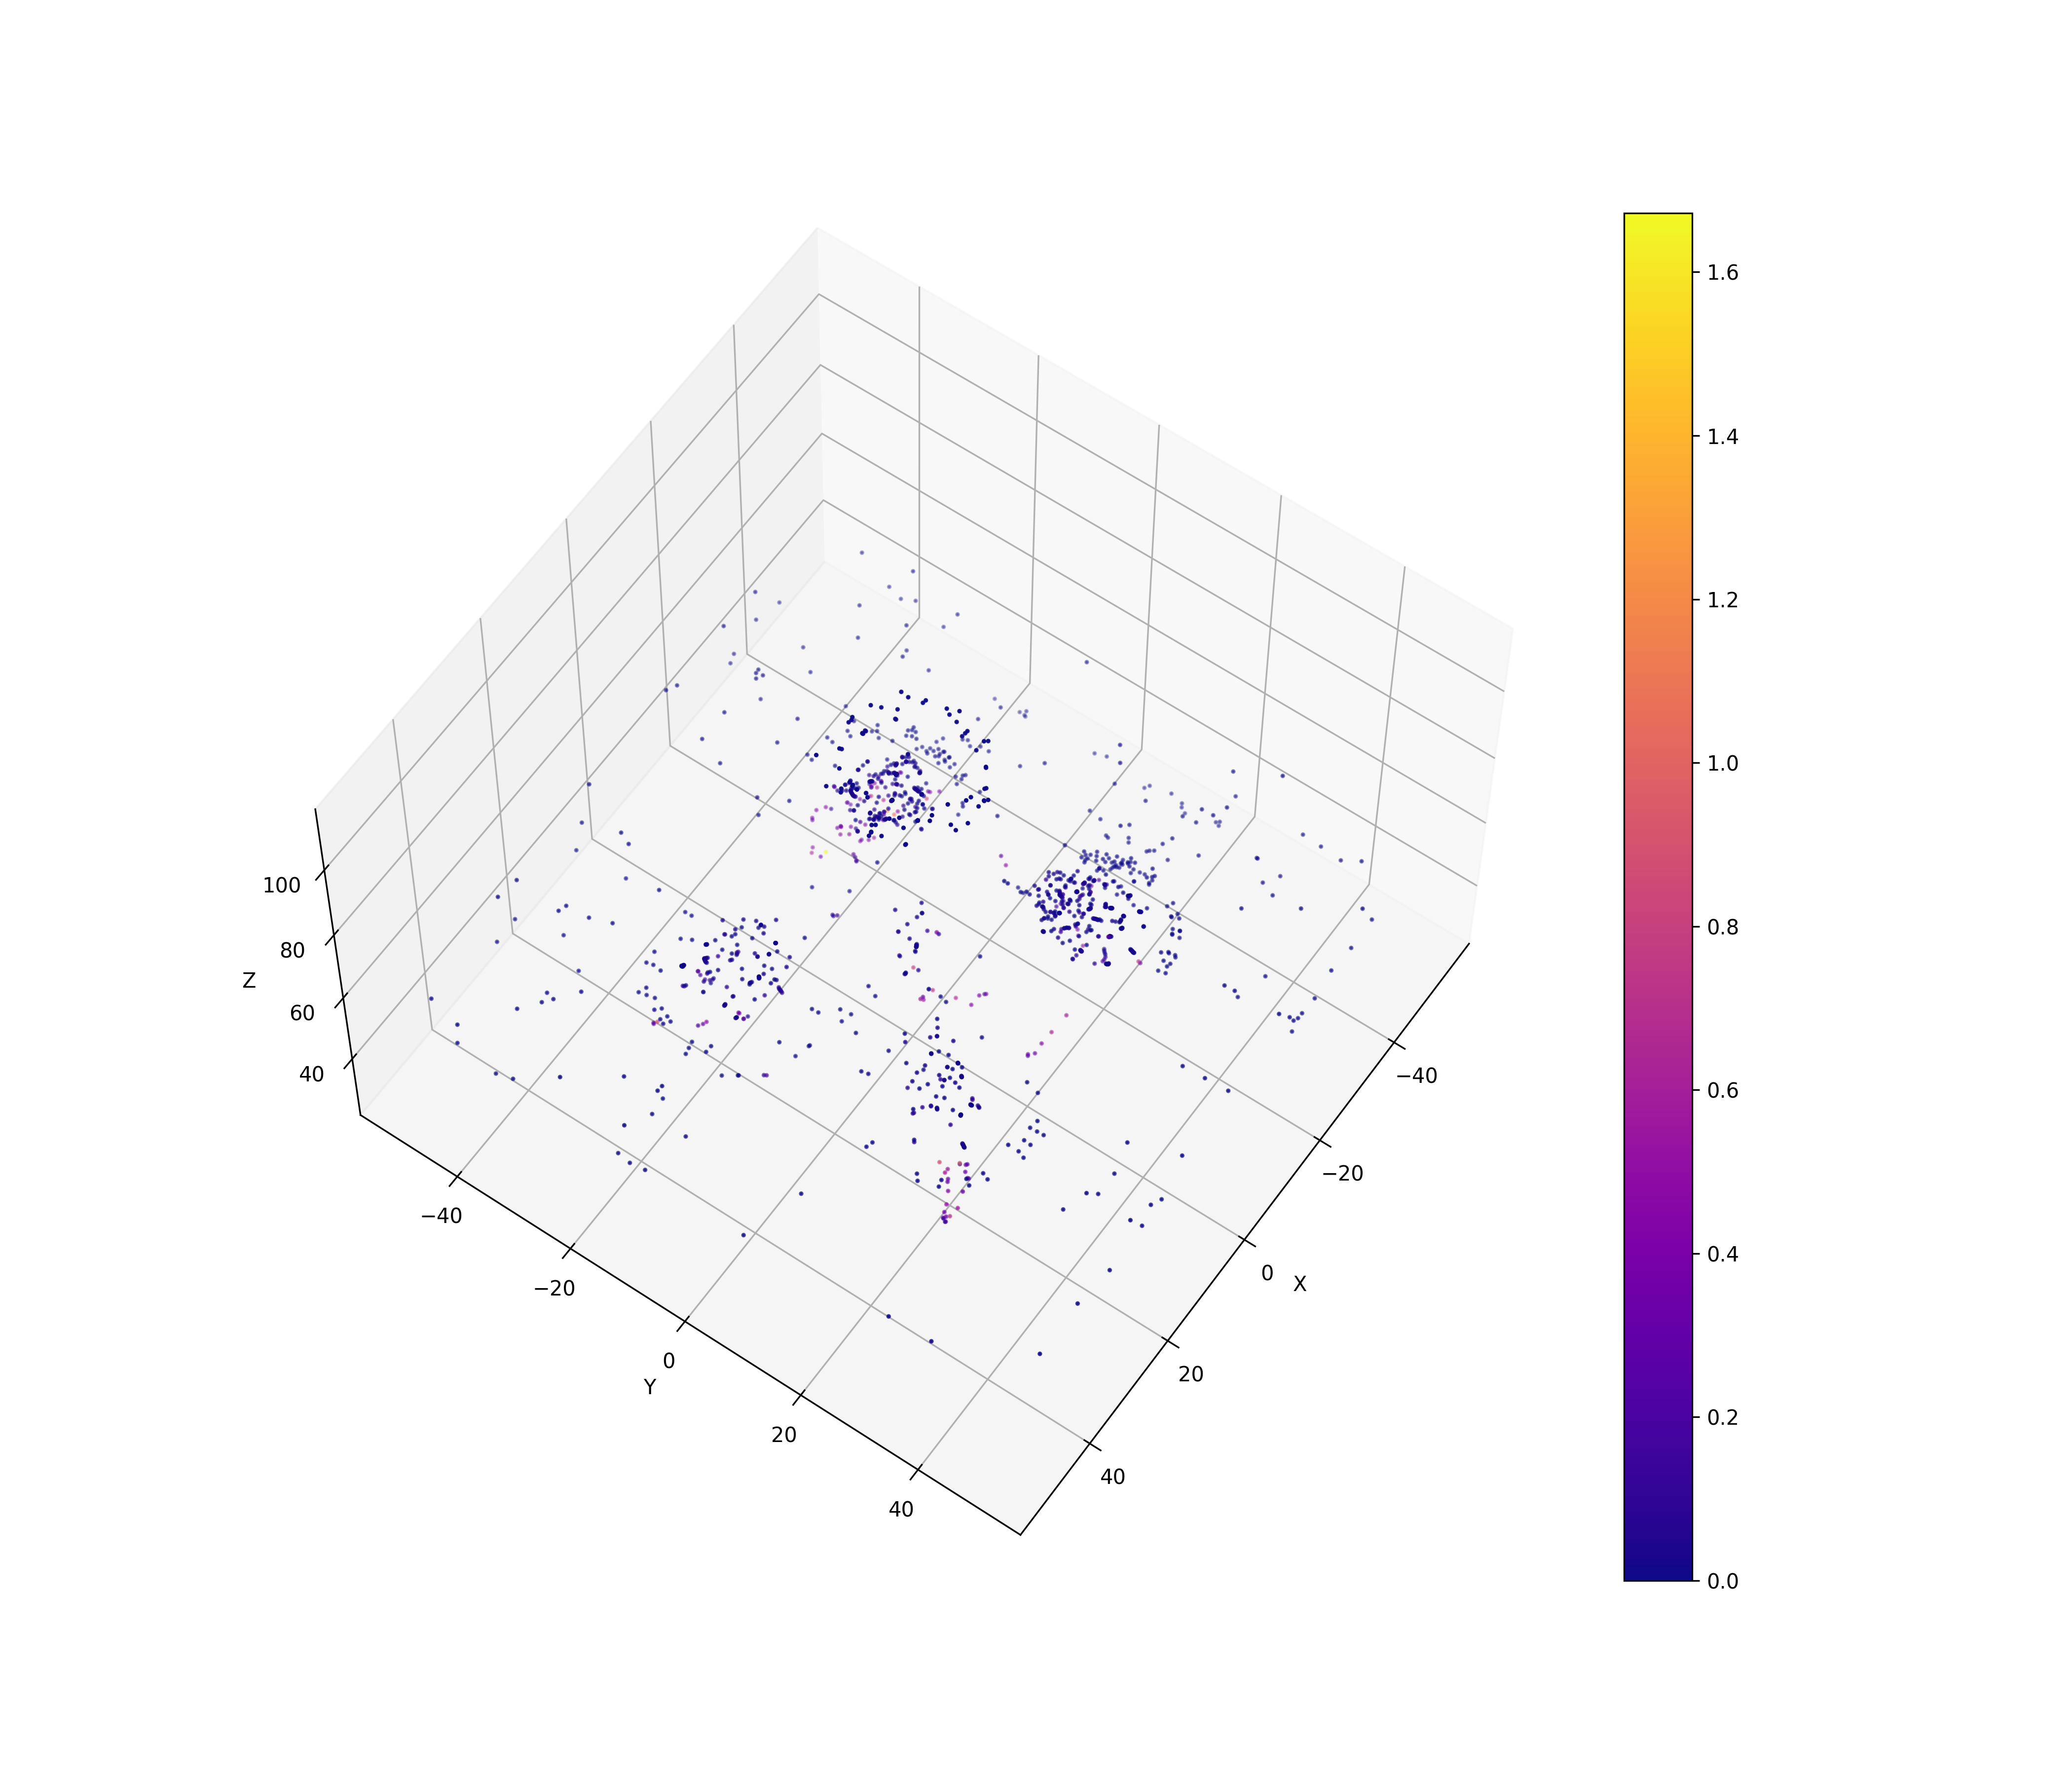

The data file committed next to this chart (first rows):
9.38808, -3.33471, 111.378, 1.93684e-26
-30.87, 20.03, 44.72, 3.43817e-26
-14.87, 19.63, 54.2, 7.06095e-26
-31.91, 19.91, 44.31, 3.3632e-26
-37, 19.3, 42.32, 3.22624e-26
-12.15, 18.01, 58, 0.03866
-12.16, 18.01, 58, 0.0003336
-17.91, 21.46, 49.92, 0.2777
-17.95, 21.52, 49.87, 0.02972
-18.02, 21.57, 49.8, 0.02601
-18.09, 21.57, 49.75, 0.06363
-18.15, 21.56, 49.7, 0.02404
-25.82, 20.64, 46.7, 5.07098e-26
-31, 17.42, 48.61, 2.74938e-26
-21.03, 16.03, 54.2, 5.71653e-26
-3.143, 9.674, 101.8, 0.02102
-42.5, 20.42, 47.1, 8.47042e-26
-19.67, 16.66, 58, 0.02903
-22.63, 15.28, 49.83, 0.2113
-22.69, 15.25, 49.7, 0.06728
-50, 22.38, 46.12, 1.9562e-25
-3.116, 9.647, 102, 2.25391e-26
-29.97, 17.15, 48.75, 1.53604e-25
-20.02, -16.66, 54.2, 6.01704e-26
-24.21, -19.77, 33.3, 1.073
-28.13, -16.69, 35.79, 0.8391
-30, -15.72, 36.35, 0.3812
-19.06, -15.61, 58, 0.03134
-21.16, -17.91, 49.7, 0.1109
18.63, -16.48, 54.2, 6.61328e-26
23.77, -20.91, 38.76, 0.1657
22.58, -20.92, 37.35, 0.3466
21.81, -20.86, 36.84, 0.4664
17.04, -15.29, 58, 0.05964
20.52, -17.89, 49.7, 0.08856
-8.952, -4.363, 107.1, 1.62025e-25
30.79, -50, 58.23, 2.5409e-25
18.39, -27.35, 51, 9.3385e-26
14.53, -20.5, 54.2, 8.27391e-26
26.68, -42.5, 55.84, 1.86004e-25
12.72, -17.23, 58.06, 0.01001
12.74, -17.24, 58.02, 0.013
12.75, -17.25, 58, 0.008579
16.53, -24.11, 49.97, 0.01068
16.57, -24.13, 49.97, 0.01787
16.6, -24.15, 49.98, 0.00675
16.63, -24.18, 49.99, 0.01543
16.66, -24.21, 50, 0.01391
16.67, -24.22, 50, 0.005666
23.02, -35.81, 53.7, 2.27382e-25
-9.894, -1.073, 107.5, 1.498e-25
-32.88, -50, 58.04, 3.67072e-25
10.42, -19.42, 51, 2.82136e-26
16.37, -14.22, 54.2, 5.8868e-26
-21.54, -41.99, 56.2, 4.55209e-25
-22.26, -42.5, 56.32, 2.65028e-26
15.97, -13.59, 58.04, 0.01826
15.99, -13.6, 58, 0.01066
15.99, -13.6, 58, 0.0004453
16.8, -14.92, 49.96, 0.01117
16.75, -14.93, 49.95, 0.02026
... 1,308 more rows
